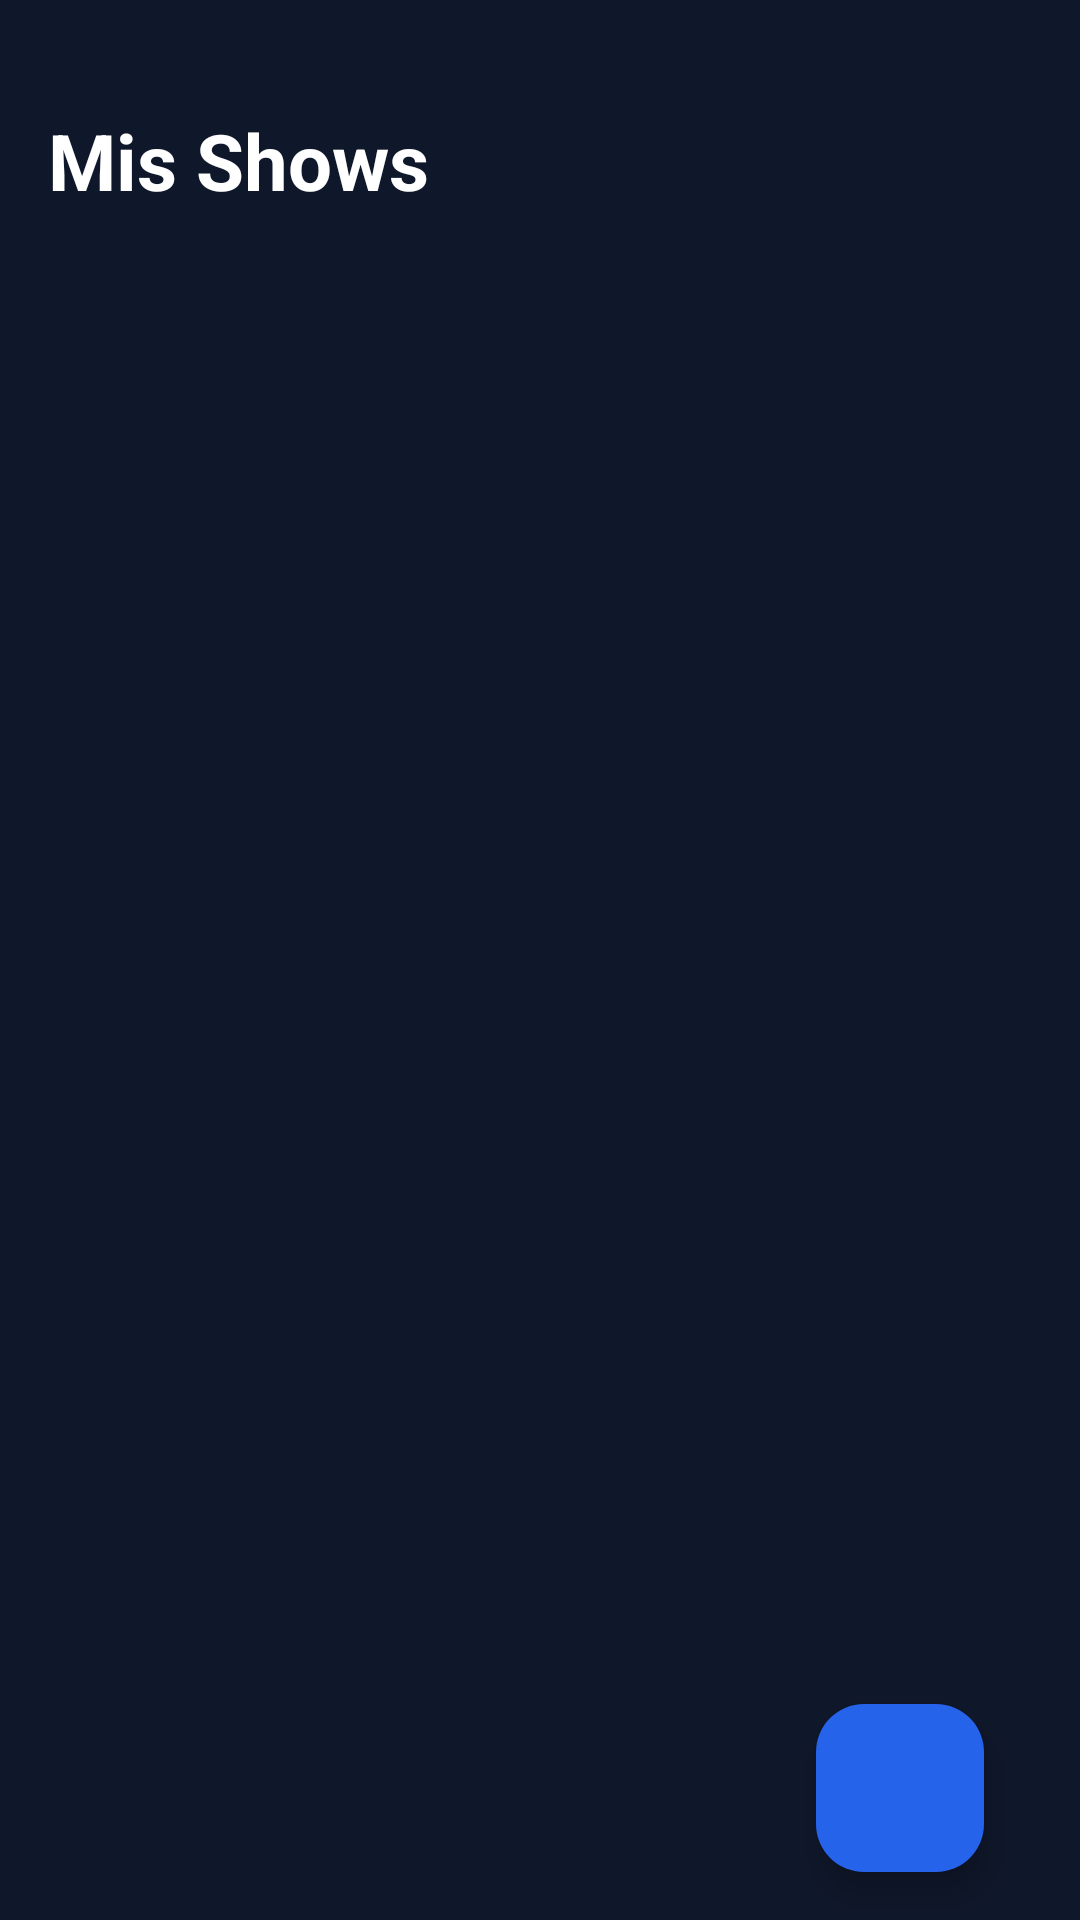

Reconstruct the res/layout file that produces this screen, plus the resources it refers to.
<!-- AndroidManifest.xml: application theme Theme.AppOrgArtistas -->
<!-- res/layout/activity_shows_dashboard.xml -->
<?xml version="1.0" encoding="utf-8"?>
<FrameLayout xmlns:android="http://schemas.android.com/apk/res/android"
    xmlns:app="http://schemas.android.com/apk/res-auto"
    xmlns:tools="http://schemas.android.com/tools"
    android:layout_width="match_parent"
    android:layout_height="match_parent"
    tools:context=".ui.activities.ShowsDashboardActivity">

    <LinearLayout
        android:layout_width="match_parent"
        android:layout_height="match_parent"
        android:background="#0F172A"
        android:orientation="vertical">

        <LinearLayout
            android:layout_width="match_parent"
            android:layout_height="wrap_content"
            android:layout_marginHorizontal="16dp"
            android:layout_marginTop="16dp"
            android:gravity="center_vertical"
            android:orientation="horizontal">

            <TextView
                android:layout_width="0dp"
                android:layout_height="wrap_content"
                android:layout_weight="1"
                android:text="@string/title_shows_dashboard"
                android:textColor="#FFFFFF"
                android:textSize="26sp"
                android:textStyle="bold" />

            <TextView
                android:id="@+id/tvBackHeader"
                android:layout_width="wrap_content"
                android:layout_height="wrap_content"
                android:layout_margin="16dp"
                android:background="?attr/selectableItemBackground"
                android:clickable="true"
                android:focusable="true"
                android:padding="8dp"
                android:textColor="#FFFFFF"
                android:textSize="20sp"
                android:textStyle="bold"
                tools:text="@string/btn_register_volver" />
        </LinearLayout>

        <androidx.constraintlayout.widget.ConstraintLayout
            android:layout_width="match_parent"
            android:layout_height="0dp"
            android:layout_marginHorizontal="16dp"
            android:layout_marginTop="16dp"
            android:layout_weight="1">

            <androidx.recyclerview.widget.RecyclerView
                android:id="@+id/rvShows"
                android:layout_width="match_parent"
                android:layout_height="match_parent"
                android:clipToPadding="false"
                android:paddingBottom="80dp"
                tools:listitem="@layout/item_show" />

            <ProgressBar
                android:id="@+id/progressBarShowsDashboard"
                android:layout_width="wrap_content"
                android:layout_height="wrap_content"
                android:visibility="gone"
                app:layout_constraintBottom_toBottomOf="parent"
                app:layout_constraintEnd_toEndOf="parent"
                app:layout_constraintStart_toStartOf="parent"
                app:layout_constraintTop_toTopOf="parent" />

            <com.google.android.material.floatingactionbutton.FloatingActionButton
                android:id="@+id/fab_add_show"
                android:layout_width="wrap_content"
                android:layout_height="wrap_content"
                android:layout_marginEnd="16dp"
                android:layout_marginBottom="16dp"
                android:src="@drawable/ic_add"
                app:backgroundTint="#2563EB"
                app:layout_constraintBottom_toBottomOf="parent"
                app:layout_constraintEnd_toEndOf="parent"
                app:tint="#FFFFFF" />
        </androidx.constraintlayout.widget.ConstraintLayout>

    </LinearLayout>

    <com.google.android.material.appbar.MaterialToolbar
        android:id="@+id/selection_toolbar_shows"
        android:layout_width="match_parent"
        android:layout_height="?attr/actionBarSize"
        android:layout_gravity="top"
        android:background="@color/surface_dark"
        android:elevation="12dp"
        android:visibility="gone"
        app:menu="@menu/menu_editar_borrar"
        app:navigationIcon="@android:drawable/ic_menu_close_clear_cancel"
        app:navigationIconTint="@color/text_primary"
        app:titleTextColor="@color/text_primary" />

</FrameLayout>
<!-- res/layout/item_show.xml (included above) -->
<?xml version="1.0" encoding="utf-8"?>
<com.google.android.material.card.MaterialCardView
    xmlns:android="http://schemas.android.com/apk/res/android"
    xmlns:app="http://schemas.android.com/apk/res-auto"
    xmlns:tools="http://schemas.android.com/tools"
    android:layout_width="match_parent"
    android:layout_height="wrap_content"
    android:layout_marginBottom="12dp"
    app:cardBackgroundColor="#FFFFFF"
    app:cardCornerRadius="16dp"
    app:cardElevation="0dp">

    <androidx.constraintlayout.widget.ConstraintLayout
        android:layout_width="match_parent"
        android:layout_height="wrap_content"
        android:padding="16dp">

        <ImageView
            android:id="@+id/viewIconShow"
            android:layout_width="48dp"
            android:layout_height="48dp"
            android:src="@drawable/ic_event"
            android:background="@drawable/circle_light_background"
            android:padding="10dp"
            android:scaleType="centerInside"
            app:tint="#0F172A"
            app:layout_constraintBottom_toBottomOf="parent"
            app:layout_constraintStart_toStartOf="parent"
            app:layout_constraintTop_toTopOf="parent" />

        <TextView
            android:id="@+id/tvNombreShow"
            android:layout_width="0dp"
            android:layout_height="wrap_content"
            android:layout_marginStart="16dp"
            android:layout_marginEnd="16dp"
            android:textColor="#0F172A"
            android:textSize="18sp"
            android:textStyle="bold"
            app:layout_constraintBottom_toTopOf="@+id/tvFechaShow"
            app:layout_constraintEnd_toStartOf="@+id/viewActionShow"
            app:layout_constraintStart_toEndOf="@+id/viewIconShow"
            app:layout_constraintTop_toTopOf="parent"
            app:layout_constraintVertical_chainStyle="packed"
            tools:text="Concierto de Gala" />

        <TextView
            android:id="@+id/tvFechaShow"
            android:layout_width="0dp"
            android:layout_height="wrap_content"
            android:layout_marginStart="16dp"
            android:layout_marginEnd="16dp"
            android:textColor="#64748B"
            android:textSize="14sp"
            app:layout_constraintBottom_toBottomOf="parent"
            app:layout_constraintEnd_toStartOf="@+id/viewActionShow"
            app:layout_constraintStart_toEndOf="@+id/viewIconShow"
            app:layout_constraintTop_toBottomOf="@+id/tvNombreShow"
            tools:text="24/09/2026" />

        <View
            android:id="@+id/viewActionShow"
            android:layout_width="32dp"
            android:layout_height="32dp"
            android:background="@drawable/bg_circle_light_blue"
            android:backgroundTint="#F1F5F9"
            app:layout_constraintBottom_toBottomOf="parent"
            app:layout_constraintEnd_toEndOf="parent"
            app:layout_constraintTop_toTopOf="parent" />

    </androidx.constraintlayout.widget.ConstraintLayout>

</com.google.android.material.card.MaterialCardView>
<!-- resources referenced by this layout -->
<resources>
  <color name="surface_dark">#1E293B</color>
  <color name="text_primary">#FFFFFF</color>
  <!-- drawable bg_circle_light_blue (drawable) -->
  <?xml version="1.0" encoding="utf-8"?>
  <shape xmlns:android="http://schemas.android.com/apk/res/android"
      android:shape="oval">
  
      <solid android:color="#E0E7FF" />
  
  </shape>
  <!-- drawable circle_light_background (drawable) -->
  <?xml version="1.0" encoding="utf-8"?>
  <shape xmlns:android="http://schemas.android.com/apk/res/android"
      android:shape="oval">
  
      <solid android:color="#F1F5F9" />
  
  </shape>
  <string name="btn_register_volver">Volver</string>
  <string name="title_shows_dashboard">Mis Shows</string>
  <style name="Theme.AppOrgArtistas" parent="Base.Theme.AppOrgArtistas" />
  <style name="Base.Theme.AppOrgArtistas" parent="Theme.Material3.DayNight.NoActionBar">
          
          
          <item name="materialSearchBarStyle">@style/Widget.Material3.SearchBar</item>
          <item name="materialSearchViewStyle">@style/Widget.Material3.SearchView</item>
  
      </style>
</resources>
